6-way image classification set "augmented" from GitHub (haneens5905/MSI-System); label vocabulary: cardboard, glass, metal, paper, plastic, trash.

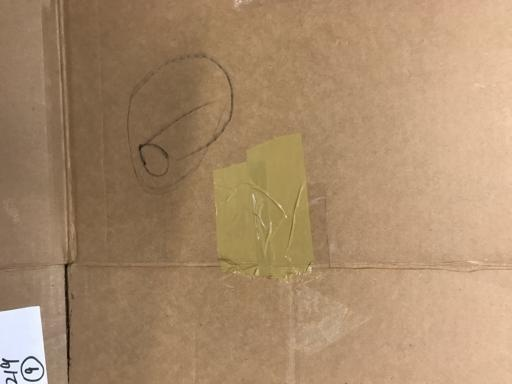
Label: cardboard

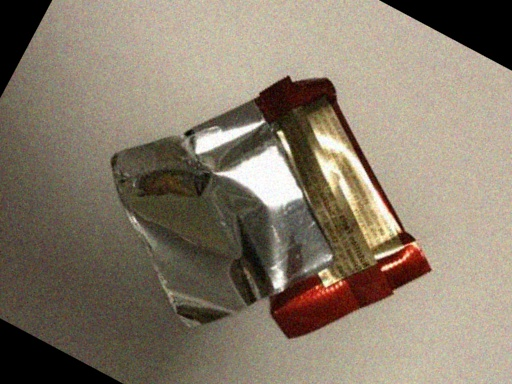
Label: trash

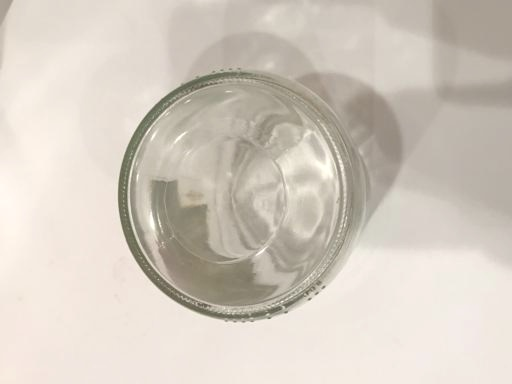
Label: glass

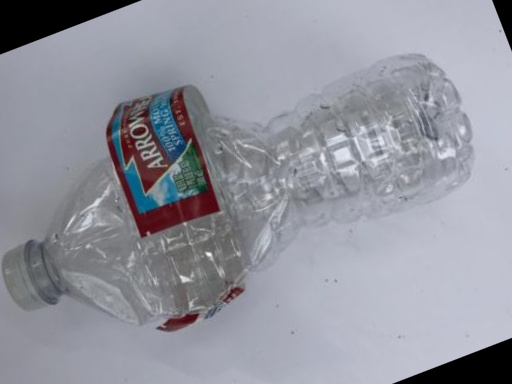
Label: plastic

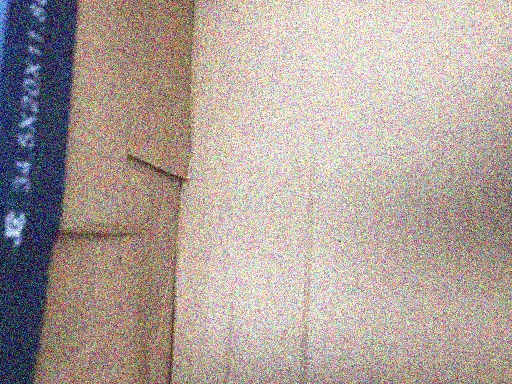
Label: cardboard

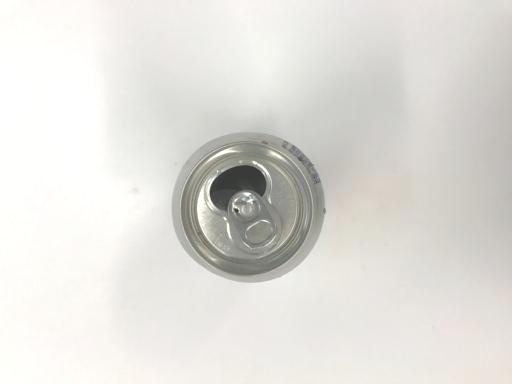
Label: metal
